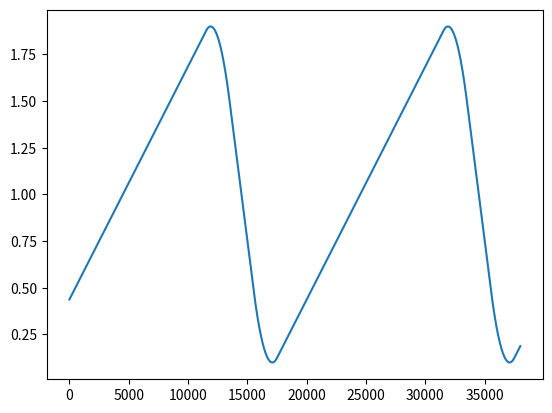

Write the Python code that produced this figure.
""" Module for creating waveforms and analog output signals
[redacted]

#TODO
* Usage of amplitude is not consistent (peak-to-peak in single_pulse)
* Add smoothing parameter.
"""

from scipy import signal
import numpy as np

def single_pulse(
    samplerate=100000,  # in samples/second
    sweeptime=0.4,      # in seconds
    delay=10,           # in percent
    pulsewidth=1,       # in percent
    amplitude=0,        # in volts
    offset=0            # in volts
    ):

    '''
    Returns a numpy array with a single pulse
    Used for creating TTL pulses out of analog outputs and laser intensity
    pulses.

    Units:
    samplerate: Integer
    sweeptime:  Seconds
    delay:      Percent
    pulsewidth: Percent
    amplitude:  Volts
    offset:     Volts

    Examples:
    typical_TTL_pulse = single_pulse(samplerate, sweeptime, 10, 1, 5, 0)
    typical_laser_pulse = single_pulse(samplerate, sweeptime, 10, 80, 1.25, 0)
    '''

    # get an integer number of samples
    samples = int(np.floor(np.multiply(samplerate, sweeptime)))

    # create an array just containing the offset voltage:
    array = np.zeros((samples))+offset

    # convert pulsewidth and delay in % into number of samples
    pulsedelaysamples = int(samples * delay / 100)
    pulsesamples = int(samples * pulsewidth / 100)

    # modify the array
    array[pulsedelaysamples:pulsesamples+pulsedelaysamples] = amplitude
    return np.array(array)

def tunable_lens_ramp(
    samplerate = 100000,    # in samples/second
    sweeptime = 0.4,        # in seconds
    delay = 7.5,            # in percent
    rise = 85,              # in percent
    fall = 2.5,             # in percent
    amplitude = 0,          # in volts
    offset = 0              # in volts
    ):

    '''
    Returns a numpy array with a ETL ramp
    The waveform starts at offset and stays there for the delay period, then
    rises linearly to 2x amplitude (amplitude here refers to 1/2 peak-to-peak)
    and drops back down to the offset voltage during the fall period.

    Switching from a left to right ETL ramp is possible by exchanging the
    rise and fall periods.

    Units of parameters
    samplerate: Integer
    sweeptime:  Seconds
    delay:      Percent
    rise:       Percent
    fall:       Percent
    amplitude:  Volts
    offset:     Volts
    '''
    # get an integer number of samples
    samples = int(np.floor(np.multiply(samplerate, sweeptime)))

    # create an array just containing the negative amplitude voltage:
    array = np.zeros((samples))-amplitude + offset

    # convert rise, fall, and delay in % into number of samples
    delaysamples = int(samples * delay / 100)
    risesamples = int(samples * rise / 100)
    fallsamples = int(samples * fall / 100)

    risearray = np.arange(0,risesamples)
    risearray = amplitude * (2 * np.divide(risearray, risesamples) - 1) + offset

    fallarray = np.arange(0,fallsamples)
    fallarray = amplitude * (1-2*np.divide(fallarray, fallsamples)) + offset

    # rise phase
    array[delaysamples:delaysamples+risesamples] = risearray

    # fall phase
    array[delaysamples+risesamples:delaysamples+risesamples+fallsamples] = fallarray

    return np.array(array)

def sawtooth(
    samplerate = 100000,    # in samples/second
    sweeptime = 0.4,        # in seconds
    frequency = 10,         # in Hz
    amplitude = 0,          # in V
    offset = 0,             # in V
    dutycycle = 50,          # dutycycle in percent
    phase = np.pi/2,          # in rad
    ):
    '''
    Returns a numpy array with a sawtooth function. Used for creating the galvo signal. Example:
    galvosignal =  sawtooth(100000, 0.4, 199, 3.67, 0, 50, np.pi)
    '''

    samples =  int(samplerate*sweeptime)
    dutycycle = dutycycle/100       # the signal.sawtooth width parameter has to be between 0 and 1
    t = np.linspace(0, sweeptime, samples)

    # Using the signal toolbox from scipy for the sawtooth:
    waveform = signal.sawtooth(2 * np.pi * frequency * t + phase, width=dutycycle)

    # Scale the waveform to a certain amplitude and apply an offset:
    waveform = amplitude * waveform + offset

    return waveform

def dc_value(
        samplerate = 100000,    # in samples/second
        sweeptime = 0.4,        # in seconds
        amplitude = 0,          # in V
        offset = 0,             # in V
    ):
    '''
    Returns a numpy array with a DC value
    Used for creating the resonant galvo drive voltage.
    '''

    samples =  int(samplerate*sweeptime)
    t = np.linspace(0, sweeptime, samples)

    # Using the signal toolbox from scipy for the sawtooth:
    waveform = np.ones(shape(t))

    # Scale the waveform to a certain amplitude and apply an offset:
    waveform = waveform*amplitude + offset
    return waveform

def square(
    samplerate = 100000,    # in samples/second
    sweeptime = 0.4,        # in seconds
    frequency = 10,         # in Hz
    amplitude = 0,          # in V
    offset = 0,             # in V
    dutycycle = 50,         # dutycycle in percent
    phase = np.pi,          # in rad
    ):
    """    Returns a numpy array with a rectangular waveform """
    samples =  int(samplerate*sweeptime)
    dutycycle = dutycycle/100       # the signal.square duty parameter has to be between 0 and 1
    t = np.linspace(0, sweeptime, samples)

    # Using the signal toolbox from scipy for the sawtooth:
    waveform = signal.square(2 * np.pi * frequency * t + phase, duty=dutycycle)
    
    # Scale the waveform to a certain amplitude and apply an offset:
    waveform = amplitude * waveform + offset

    return waveform

def smooth_waveform(waveform, percent_smoothing):
    waveform_length = np.size(waveform)
    window_len = int(np.floor(waveform_length*percent_smoothing/100))
    smoothed_waveform = np.convolve(waveform, np.ones(window_len), 'valid') / window_len
    return smoothed_waveform

if (__name__ == "__main__"):
    # Test the waveform functions:
    import matplotlib.pyplot as plt
    demo_waveform = sawtooth(samplerate = 100000, sweeptime = 0.4, frequency = 5,
                             amplitude = 1, offset = 1, dutycycle = 80 , phase = np.pi/4)
    demo_waveform = smooth_waveform(demo_waveform, percent_smoothing = 5)

    plt.plot(demo_waveform)
    plt.show()
